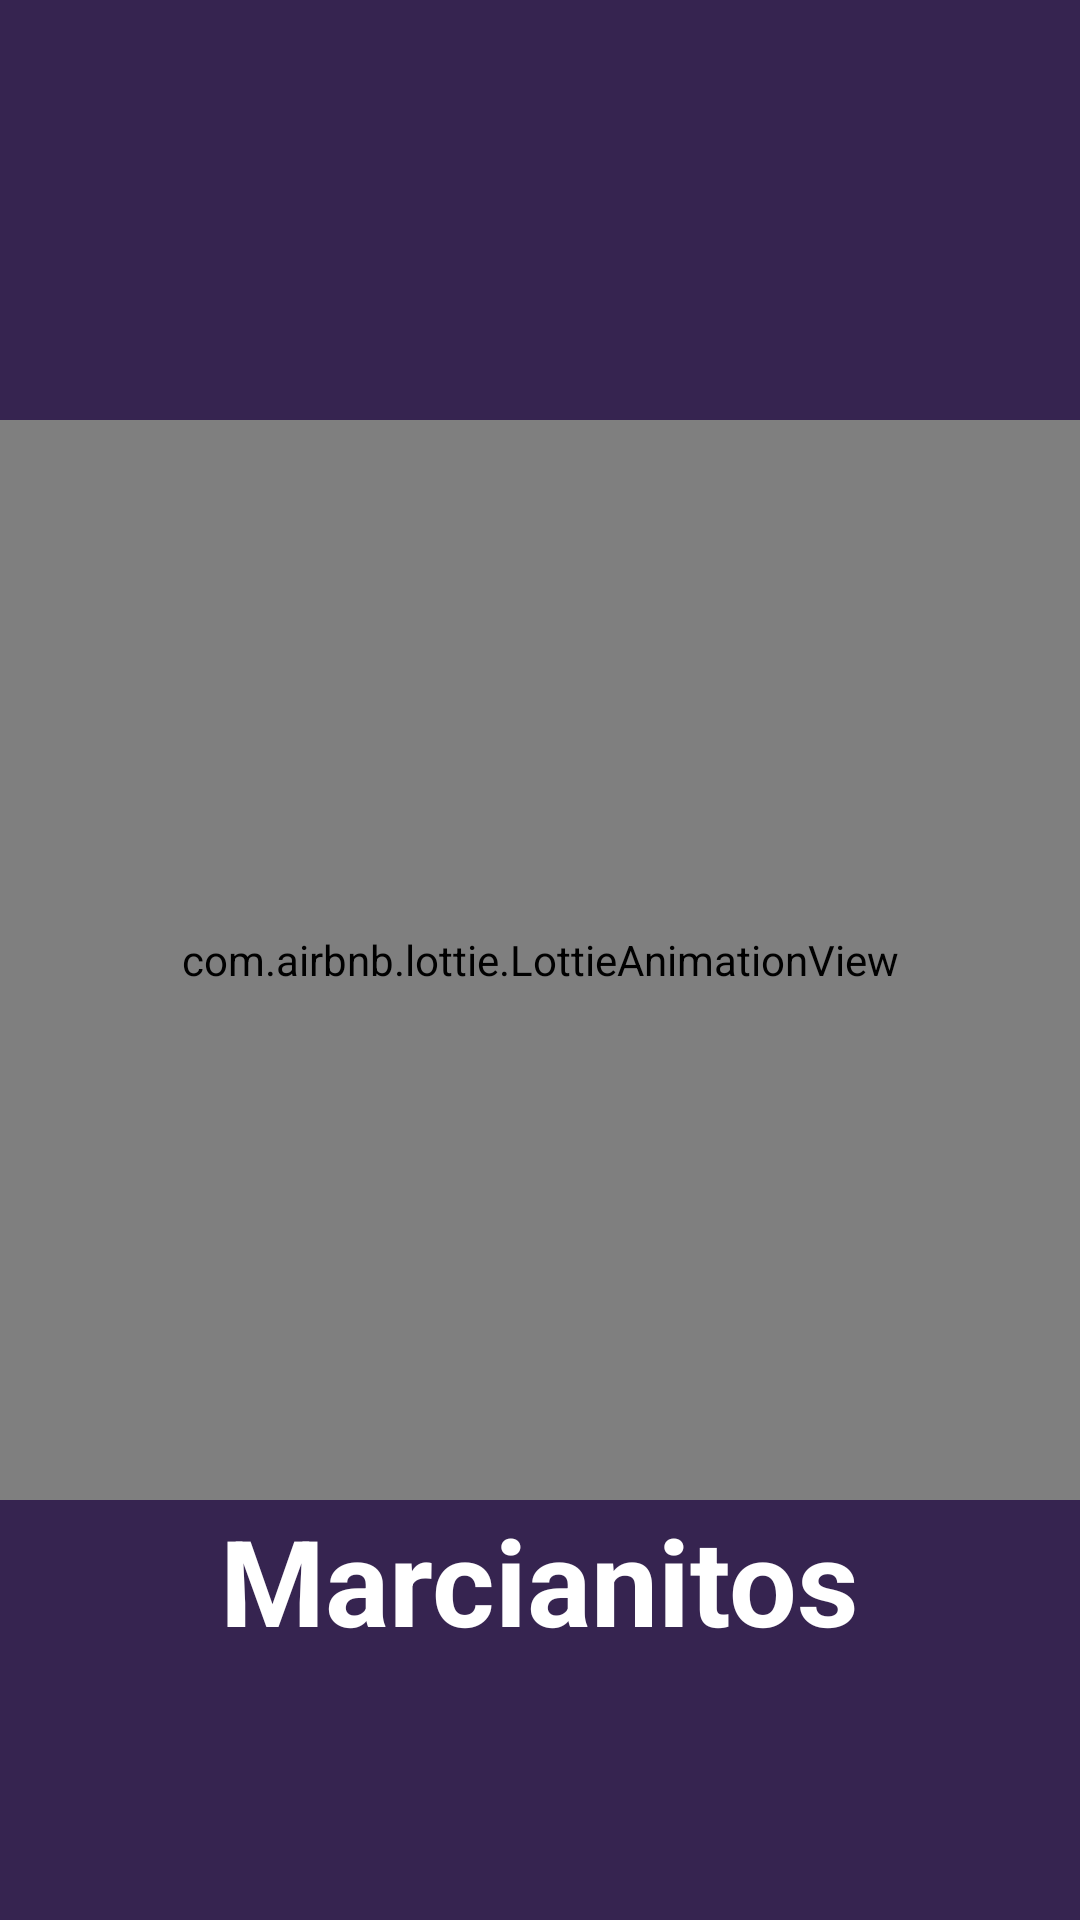

This screen was rendered from an Android layout file. Write that file and the resources it references.
<!-- AndroidManifest.xml: application theme Theme.NavecitasJAGC -->
<!-- res/layout/activity_pantalla_carga.xml -->
<?xml version="1.0" encoding="utf-8"?>

<androidx.constraintlayout.widget.ConstraintLayout xmlns:android="http://schemas.android.com/apk/res/android"
    xmlns:app="http://schemas.android.com/apk/res-auto"
    android:layout_width="match_parent"
    android:layout_height="match_parent"
    android:background="#362450">

    <com.airbnb.lottie.LottieAnimationView
        android:id="@+id/lottie"
        android:layout_width="0dp"
        android:layout_height="0dp"
        app:layout_constraintBottom_toBottomOf="parent"
        app:layout_constraintDimensionRatio="1:1"
        app:layout_constraintEnd_toEndOf="parent"
        app:layout_constraintStart_toStartOf="parent"
        app:layout_constraintTop_toTopOf="parent"
        app:lottie_autoPlay="true"
        app:lottie_loop="true"
        app:lottie_rawRes="@raw/data" />

    <TextView
        android:id="@+id/appName"
        android:layout_width="wrap_content"
        android:layout_height="wrap_content"
        android:text="Marcianitos"
        android:textColor="@color/white"
        android:textSize="40dp"
        android:textStyle="bold"
        app:layout_constraintEnd_toEndOf="parent"
        app:layout_constraintStart_toStartOf="parent"
        app:layout_constraintTop_toBottomOf="@id/lottie" />

</androidx.constraintlayout.widget.ConstraintLayout>
<!-- resources referenced by this layout -->
<resources>
  <style name="Theme.NavecitasJAGC" parent="Theme.MaterialComponents.DayNight.DarkActionBar">
          
          <item name="colorPrimary">@color/purple_500</item>
          <item name="colorPrimaryVariant">@color/purple_700</item>
          <item name="colorOnPrimary">@color/white</item>
          
          <item name="colorSecondary">@color/teal_200</item>
          <item name="colorSecondaryVariant">@color/teal_700</item>
          <item name="colorOnSecondary">@color/black</item>
          
          <item name="android:statusBarColor" tools:targetApi="l">?attr/colorPrimaryVariant</item>
          
      </style>
  <!-- not gathered from this repository: default colours our renderer supplied (Android Studio template values) -->
  <color name="purple_500">#FF6200EE</color>
  <color name="purple_700">#FF3700B3</color>
  <color name="teal_200">#FF03DAC5</color>
  <color name="teal_700">#FF018786</color>
  <color name="black">#FF000000</color>
  <color name="white">#FFFFFFFF</color>
</resources>
